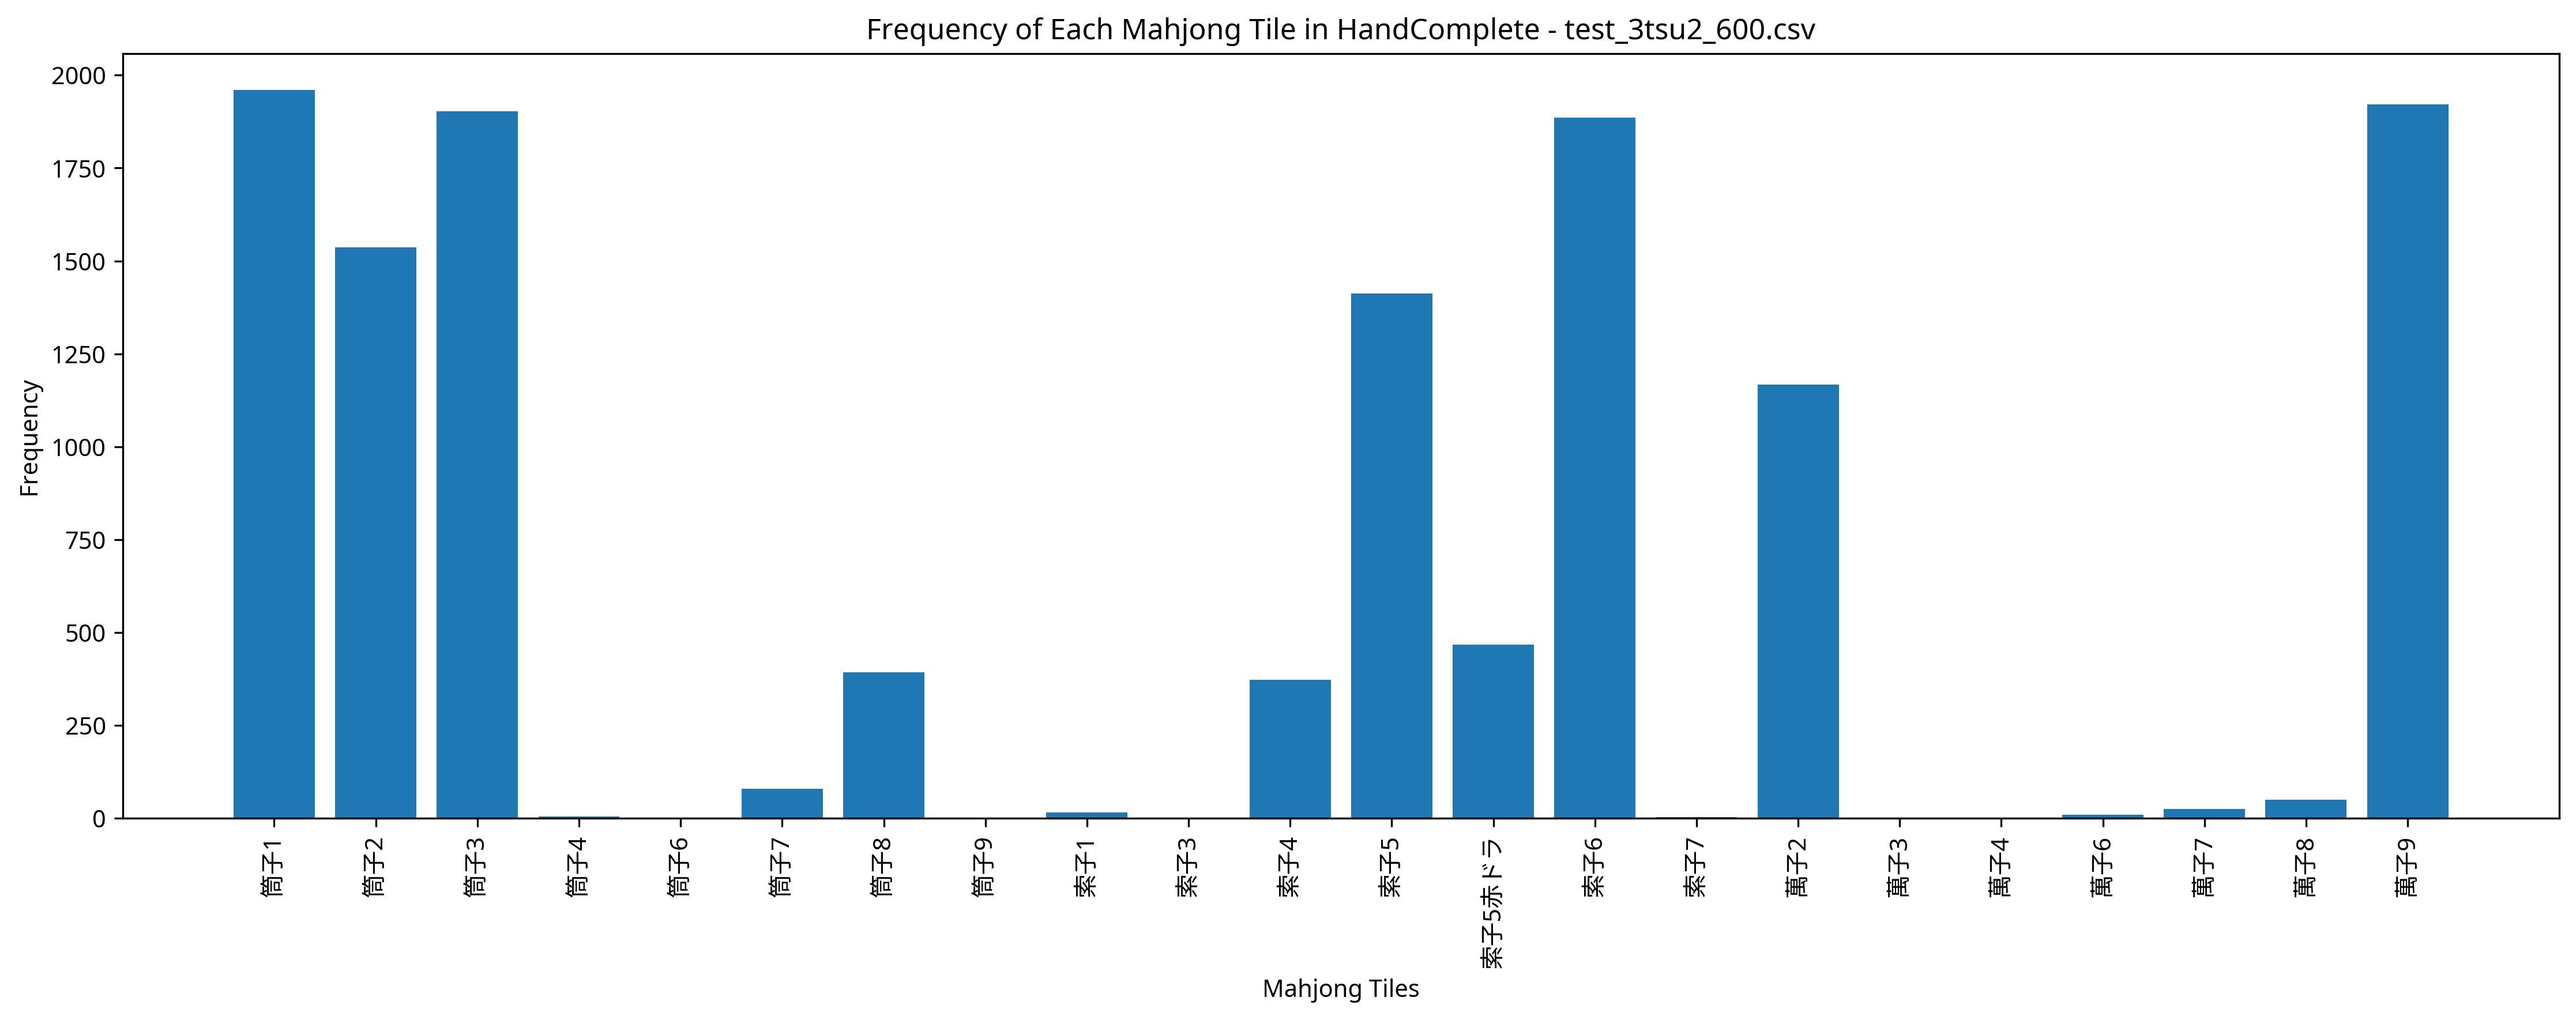

The file beside this chart, header and first rows:
Episode, Seat, Score, Turn, Yaku, MZ_Score, TEZ_Score, TAZ_Score, Tenpai, HandComplete, AgariRate
1, North, 6000, 99, 三暗刻, 0, 0, 0, 0, 萬子2 萬子2 萬子2 筒子1 筒子1 筒子2 筒子2 筒子2 筒子3 筒子3 …, 100
2, West, 0, 109, , 0, 0, 0, 0, 萬子2 萬子2 萬子2 萬子9 筒子1 筒子1 筒子3 筒子3 筒子3 索子5 …, 50
3, South, 0, 109, , 0, 0, 0, 0, 萬子2 萬子2 萬子2 萬子9 萬子9 萬子9 筒子1 筒子2 筒子3 索子5 …, 33.33
4, West, 6000, 106, 三暗刻, 0, 0, 0, 0, 萬子2 萬子2 萬子2 萬子9 萬子9 筒子1 筒子1 筒子1 筒子2 筒子2 …, 50
5, West, 0, 109, , 0, 0, 0, 0, 萬子2 萬子9 萬子9 萬子9 筒子1 筒子2 筒子3 筒子8 筒子8 索子4 …, 40
6, South, 0, 109, , 0, 0, 0, 0, 萬子2 萬子9 筒子1 筒子1 筒子2 筒子2 筒子3 筒子8 筒子8 索子5 …, 33.33
7, South, 0, 109, , 0, 0, 0, 0, 萬子2 萬子2 萬子9 筒子1 筒子1 筒子2 筒子2 筒子3 筒子8 索子4 …, 28.57
8, East, 0, 109, , 0, 0, 0, 0, 萬子8 萬子8 筒子1 筒子2 筒子2 筒子7 筒子8 筒子8 索子4 索子5 …, 25
9, East, 0, 109, , 0, 0, 0, 0, 萬子2 萬子2 萬子9 筒子1 筒子1 筒子1 筒子2 筒子2 筒子3 索子5 …, 22.22
10, South, 0, 109, , 0, 0, 0, 0, 萬子2 萬子2 萬子2 萬子9 萬子9 筒子1 筒子1 筒子3 筒子3 索子5 …, 20
11, East, 4000, 83, 赤ドラ1 七対子, 0, 0, 0, 0, 萬子9 萬子9 筒子1 筒子1 筒子1 筒子1 筒子2 筒子2 筒子3 筒子3 …, 27.27
12, East, 0, 109, , 0, 0, 0, 0, 萬子9 萬子9 萬子9 萬子9 筒子1 筒子1 筒子1 筒子2 筒子2 筒子3 …, 25
13, South, 0, 109, , 0, 0, 0, 0, 萬子9 萬子9 筒子1 筒子1 筒子1 筒子1 筒子3 筒子3 索子5 索子5 …, 23.08
14, West, 0, 109, , 0, 0, 0, 0, 萬子9 萬子9 筒子1 筒子2 筒子2 筒子3 筒子3 筒子3 索子5 索子5 …, 21.43
15, West, 0, 109, , 0, 0, 0, 0, 萬子2 萬子2 萬子9 萬子9 筒子1 筒子1 筒子2 筒子2 筒子3 筒子3 …, 20
16, East, 0, 109, , 0, 0, 0, 0, 萬子9 萬子9 萬子9 筒子1 筒子2 筒子2 筒子2 筒子3 筒子3 筒子3 …, 18.75
17, South, 42000, 95, 赤ドラ1 対々和 三暗刻 四暗刻, 0, 0, 0, 0, 萬子9 萬子9 萬子9 筒子1 筒子1 筒子1 筒子2 筒子2 筒子2 筒子3 …, 23.53
18, South, 0, 109, , 0, 0, 0, 0, 筒子1 筒子1 筒子2 筒子2 筒子2 筒子3 筒子8 筒子8 筒子8 筒子8 …, 22.22
19, South, 3000, 104, 七対子, 0, 0, 0, 0, 萬子9 萬子9 筒子1 筒子1 筒子2 筒子2 筒子3 筒子3 筒子8 筒子8 …, 26.32
20, East, 4000, 79, 七対子 断么九, 0, 0, 0, 0, 萬子2 萬子2 筒子2 筒子2 筒子3 筒子3 筒子8 筒子8 索子4 索子4 …, 30
21, East, 41000, 91, 対々和 三暗刻 四暗刻, 0, 0, 0, 0, 萬子9 萬子9 萬子9 筒子1 筒子1 筒子1 筒子3 筒子3 筒子3 索子5 …, 33.33
22, South, 0, 109, , 0, 0, 0, 0, 萬子9 萬子9 筒子1 筒子1 筒子3 筒子3 索子5 索子5 索子5赤ドラ 索…, 31.82
23, North, 0, 109, , 0, 0, 0, 0, 萬子2 萬子2 萬子2 萬子9 筒子1 筒子2 筒子3 筒子3 筒子8 索子5 …, 30.43
24, East, 0, 109, , 0, 0, 0, 0, 萬子2 萬子2 萬子9 萬子9 萬子9 筒子1 筒子1 筒子2 筒子3 筒子3 …, 29.17
25, East, 0, 109, , 0, 0, 0, 0, 萬子2 萬子2 萬子9 萬子9 筒子1 筒子1 筒子3 筒子3 筒子3 筒子3 …, 28
26, West, 0, 109, , 0, 0, 0, 0, 萬子2 萬子9 萬子9 筒子1 筒子1 筒子2 筒子2 筒子3 筒子3 索子5 …, 26.92
27, North, 7000, 72, 赤ドラ1 三暗刻, 0, 0, 0, 0, 萬子9 萬子9 萬子9 筒子1 筒子1 筒子1 筒子2 筒子3 筒子4 索子5赤…, 29.63
28, South, 0, 109, , 0, 0, 0, 0, 萬子2 萬子2 萬子9 萬子9 筒子1 筒子2 筒子2 筒子2 筒子3 筒子3 …, 28.57
29, South, 0, 109, , 0, 0, 0, 0, 萬子2 萬子2 萬子9 筒子1 筒子1 筒子1 筒子2 筒子3 筒子3 筒子3 …, 27.59
30, South, 0, 109, , 0, 0, 0, 0, 萬子2 萬子9 萬子9 筒子1 筒子1 筒子1 筒子2 筒子2 筒子3 筒子3 …, 26.67
31, South, 0, 109, , 0, 0, 0, 0, 萬子2 萬子2 萬子9 萬子9 萬子9 萬子9 筒子1 筒子8 索子5 索子5 …, 25.81
32, East, 0, 109, , 0, 0, 0, 0, 萬子2 萬子9 萬子9 筒子1 筒子1 筒子1 筒子2 筒子2 筒子3 筒子3 …, 25
33, East, 0, 109, , 0, 0, 0, 0, 萬子2 萬子2 萬子9 萬子9 萬子9 萬子9 筒子1 筒子1 筒子2 筒子3 …, 24.24
34, East, 0, 109, , 0, 0, 0, 0, 萬子2 萬子9 萬子9 筒子1 筒子2 筒子2 筒子2 筒子3 索子5赤ドラ 索…, 23.53
35, East, 0, 109, , 0, 0, 0, 0, 萬子9 萬子9 筒子1 筒子1 筒子1 筒子2 筒子3 筒子3 筒子3 索子5赤…, 22.86
36, East, 41000, 97, 対々和 三暗刻 四暗刻, 0, 0, 0, 0, 萬子2 萬子2 萬子2 萬子9 萬子9 萬子9 筒子2 筒子2 筒子3 筒子3 …, 25
37, West, 4000, 106, 赤ドラ1 七対子, 0, 0, 0, 0, 萬子9 萬子9 萬子9 萬子9 筒子1 筒子1 筒子3 筒子3 筒子3 筒子3 …, 27.03
38, North, 0, 109, , 0, 0, 0, 0, 萬子2 萬子2 萬子9 萬子9 筒子1 筒子1 筒子2 筒子2 筒子3 筒子3 …, 26.32
39, West, 0, 109, , 0, 0, 0, 0, 萬子2 萬子9 筒子2 筒子2 筒子3 筒子3 索子5赤ドラ 索子5 索子5 索…, 25.64
40, East, 0, 109, , 0, 0, 0, 0, 萬子2 萬子9 萬子9 筒子1 筒子1 筒子2 筒子2 筒子2 筒子2 筒子3 …, 25
41, East, 0, 109, , 0, 0, 0, 0, 萬子9 萬子9 萬子9 筒子1 筒子2 筒子2 筒子2 筒子3 筒子3 索子5 …, 24.39
42, North, 0, 109, , 0, 0, 0, 0, 萬子2 萬子2 萬子9 萬子9 筒子1 筒子1 筒子2 筒子2 筒子3 筒子3 …, 23.81
43, North, 0, 109, , 0, 0, 0, 0, 萬子9 萬子9 筒子1 筒子2 筒子3 筒子3 筒子7 筒子7 筒子8 索子4 …, 23.26
44, South, 0, 109, , 0, 0, 0, 0, 萬子9 筒子1 筒子1 筒子1 筒子2 筒子2 筒子2 筒子3 筒子3 筒子3 …, 22.73
45, West, 0, 109, , 0, 0, 0, 0, 萬子9 萬子9 筒子1 筒子1 筒子2 筒子2 筒子3 筒子3 索子5赤ドラ 索…, 22.22
46, North, 0, 109, , 0, 0, 0, 0, 萬子2 萬子9 萬子9 萬子9 筒子1 筒子1 筒子2 筒子2 筒子2 筒子3 …, 21.74
47, North, 0, 109, , 0, 0, 0, 0, 萬子2 萬子2 萬子9 筒子1 筒子1 筒子2 筒子8 筒子8 筒子8 索子5 …, 21.28
48, North, 0, 109, , 0, 0, 0, 0, 萬子2 萬子2 萬子9 筒子1 筒子2 筒子3 筒子3 索子5 索子5 索子5赤…, 20.83
49, West, 0, 109, , 0, 0, 0, 0, 萬子9 筒子1 筒子1 筒子1 筒子3 筒子3 筒子3 索子5 索子5 索子5赤…, 20.41
50, North, 0, 109, , 0, 0, 0, 0, 萬子9 萬子9 筒子2 筒子2 筒子3 筒子3 筒子3 索子5 索子5赤ドラ 索…, 20
51, East, 6000, 76, 三暗刻, 0, 0, 0, 0, 萬子9 萬子9 萬子9 筒子1 筒子1 筒子1 筒子2 筒子3 索子5 索子5 …, 21.57
52, East, 3000, 107, 七対子, 0, 0, 0, 0, 萬子2 萬子2 筒子1 筒子1 筒子2 筒子2 筒子2 筒子2 筒子3 筒子3 …, 23.08
53, North, 0, 109, , 0, 0, 0, 0, 萬子2 萬子2 萬子2 筒子1 筒子2 筒子3 筒子3 索子4 索子4 索子5 …, 22.64
54, East, 3000, 82, 七対子, 0, 0, 0, 0, 萬子9 萬子9 筒子1 筒子1 筒子2 筒子2 筒子3 筒子3 筒子8 筒子8 …, 24.07
55, East, 0, 109, , 0, 0, 0, 0, 萬子2 萬子9 萬子9 筒子1 筒子1 筒子1 筒子2 筒子2 筒子2 筒子3 …, 23.64
56, North, 0, 109, , 0, 0, 0, 0, 萬子9 萬子9 筒子1 筒子1 筒子1 筒子2 筒子2 筒子2 筒子3 筒子3 …, 23.21
57, West, 0, 109, , 0, 0, 0, 0, 萬子9 萬子9 萬子9 筒子1 筒子1 筒子1 筒子1 筒子2 筒子3 筒子3 …, 22.81
58, East, 0, 109, , 0, 0, 0, 0, 萬子9 萬子9 筒子1 筒子1 筒子1 筒子3 筒子3 索子5 索子5赤ドラ 索…, 22.41
59, West, 4000, 93, 赤ドラ1 七対子, 0, 0, 0, 0, 萬子2 萬子2 萬子9 萬子9 筒子1 筒子1 筒子1 筒子1 索子4 索子4 …, 23.73
60, South, 41000, 90, 対々和 三暗刻 四暗刻, 0, 0, 0, 0, 萬子2 萬子2 萬子2 萬子9 萬子9 萬子9 筒子1 筒子1 筒子3 筒子3 …, 25
... 940 more rows
